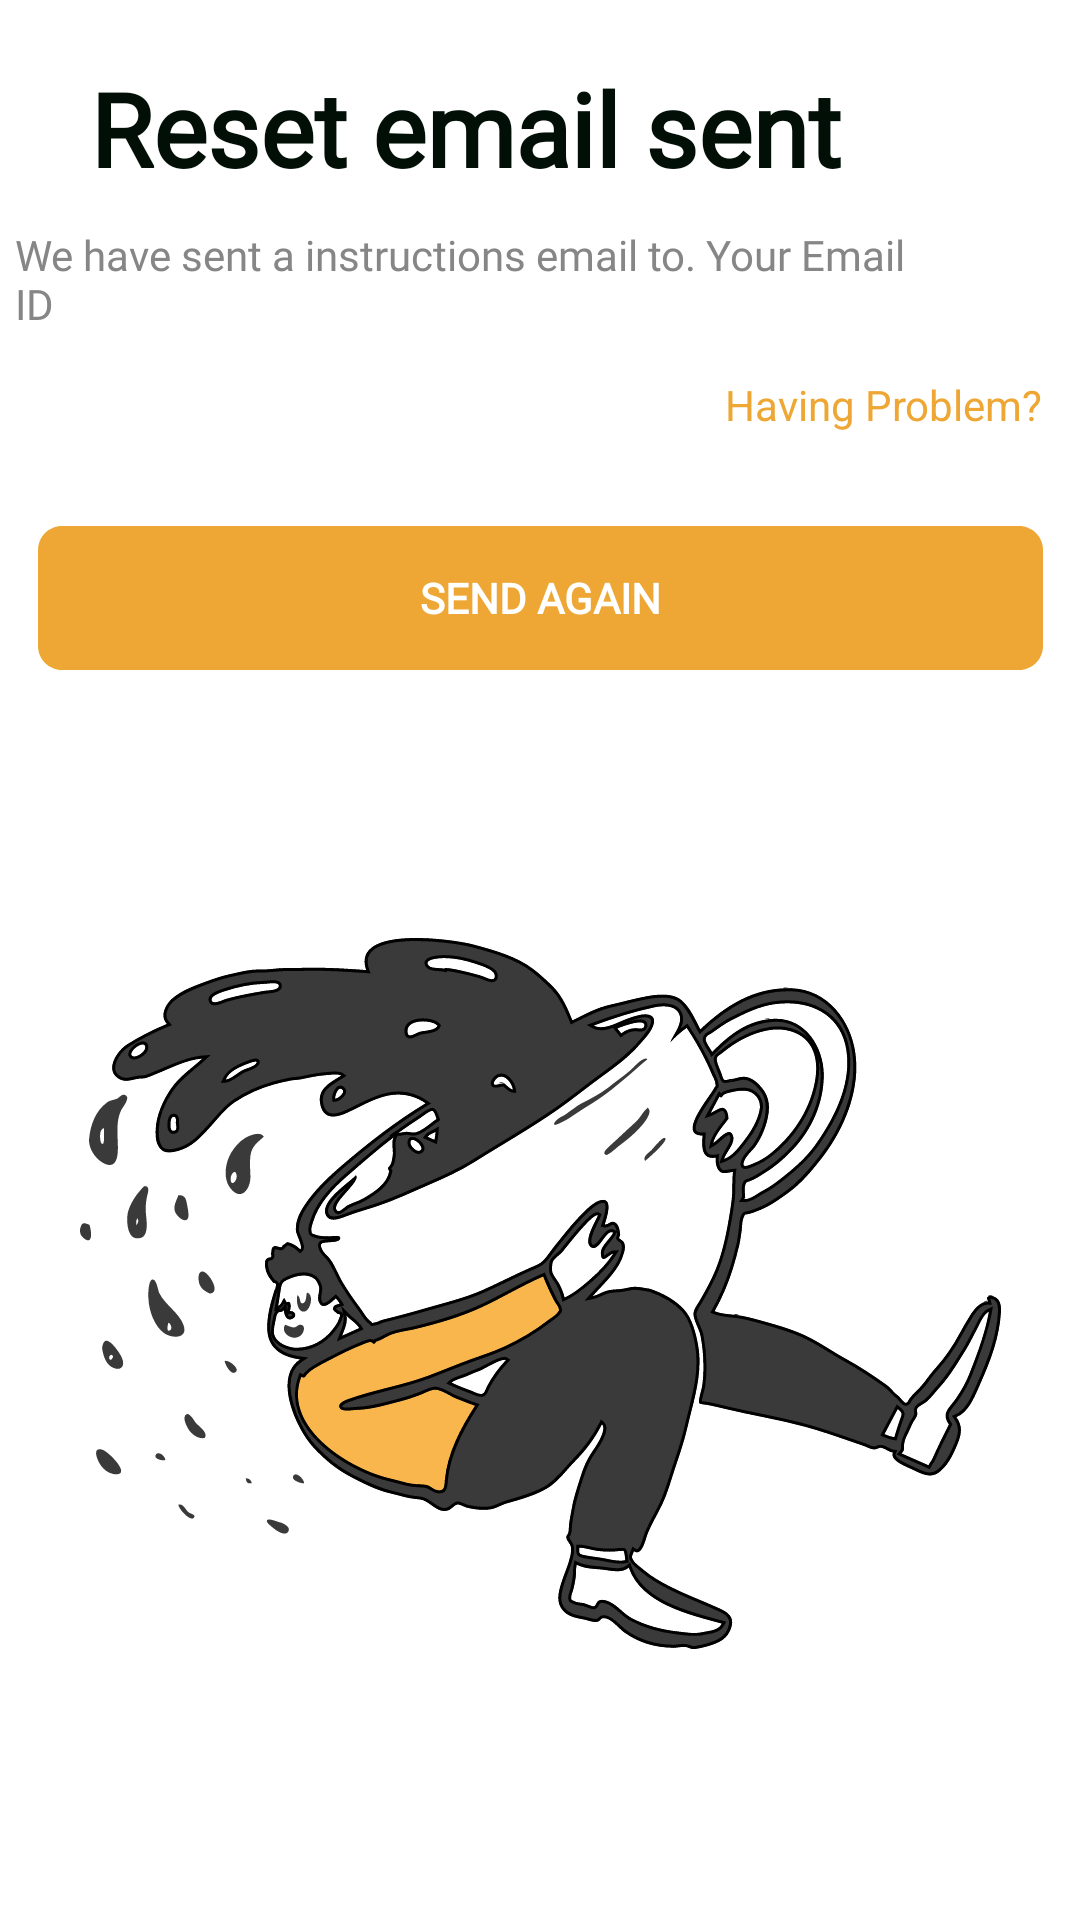

Here is an Android app screen rendered from its layout file. Give the layout XML and the strings, colors and styles it references.
<!-- AndroidManifest.xml: application theme Theme.AndroidUI -->
<!-- res/layout/fragment_reset_email.xml -->
<?xml version="1.0" encoding="utf-8"?>
<androidx.constraintlayout.widget.ConstraintLayout xmlns:android="http://schemas.android.com/apk/res/android"
    xmlns:tools="http://schemas.android.com/tools"
    android:layout_width="match_parent"
    android:layout_height="match_parent"
    xmlns:app="http://schemas.android.com/apk/res-auto"
    tools:context=".login.ResetEmailFragment">

    <TextView
        android:id="@+id/sendEmail"
        android:layout_width="wrap_content"
        android:layout_height="wrap_content"
        android:layout_marginStart="30dp"
        android:layout_marginTop="20dp"
        android:fontFamily="@font/yugothil"
        android:text="@string/reset_email_sent"
        android:textStyle="bold"
        android:textColor="#010F07"
        android:textSize="34sp"
        app:layout_constraintStart_toStartOf="parent"
        app:layout_constraintTop_toTopOf="parent" />

    <TextView
        android:id="@+id/tvHavingProblem"
        android:layout_width="wrap_content"
        android:layout_height="wrap_content"
        android:text="@string/having_problem"
        android:textColor="#EEA734"
        android:textSize="@dimen/t16"
        app:layout_constraintEnd_toEndOf="@+id/btnSendEmail"
        app:layout_constraintTop_toBottomOf="@+id/sendEmailText"
        tools:ignore="TextContrastCheck" />

    <TextView
        android:id="@+id/sendEmailText"
        android:layout_width="300dp"
        android:layout_height="50dp"
        android:layout_marginStart="30dp"
        android:layout_marginTop="10dp"
        android:layout_marginEnd="80dp"
        android:fontFamily="@font/yugothib"
        android:text="@string/email_to"
        android:textColor="#868686"
        android:textSize="@dimen/t16"
        app:layout_constraintEnd_toEndOf="parent"
        app:layout_constraintStart_toStartOf="parent"
        app:layout_constraintTop_toBottomOf="@+id/sendEmail" />


    <androidx.appcompat.widget.AppCompatButton
        android:id="@+id/btnSendEmail"
        android:layout_width="wrap_content"
        android:layout_height="wrap_content"
        android:layout_marginStart="30dp"
        android:layout_marginTop="50dp"
        android:layout_marginEnd="30dp"
        android:background="@drawable/intro_button_bg"
        android:fontFamily="@font/yugothib"
        android:gravity="center_horizontal|center_vertical"
        android:text="@string/send_again"
        android:textColor="@color/White"
        android:textSize="@dimen/t14"
        android:textStyle="bold"
        app:layout_constraintEnd_toEndOf="parent"
        app:layout_constraintStart_toStartOf="parent"
        app:layout_constraintTop_toBottomOf="@+id/sendEmailText"
        tools:ignore="TextContrastCheck" />


    <ImageView
        android:id="@+id/imageView2"
        android:layout_width="wrap_content"
        android:layout_height="wrap_content"
        android:layout_marginStart="30dp"
        android:layout_marginTop="30dp"
        android:layout_marginEnd="30dp"
        android:layout_marginBottom="30dp"
        android:contentDescription="@string/coffee"
        android:src="@drawable/ic_coffee"
        app:layout_constraintBottom_toBottomOf="parent"
        app:layout_constraintEnd_toEndOf="parent"
        app:layout_constraintStart_toStartOf="parent"
        app:layout_constraintTop_toBottomOf="@+id/btnSendEmail" />

</androidx.constraintlayout.widget.ConstraintLayout>
<!-- resources referenced by this layout -->
<resources>
  <color name="White">#FFFFFF</color>
  <!-- drawable ic_coffee: vector/xml drawable (drawable, 54173 chars, omitted) -->
  <!-- drawable intro_button_bg (drawable) -->
  <?xml version="1.0" encoding="utf-8"?>
  <vector
  xmlns:android="http://schemas.android.com/apk/res/android"
  android:width="335dp"
  android:height="48dp"
  android:viewportWidth="335"
  android:viewportHeight="48"
      >
  
  <group>
  
      <clip-path
          android:pathData="M8 0H327C331.418 0 335 3.58172 335 8V40C335 44.4183 331.418 48 327 48H8C3.58172 48 0 44.4183 0 40V8C0 3.58172 3.58172 0 8 0Z"
          />
  
      <path
          android:pathData="M0 0V48H335V0"
          android:fillColor="#EEA734"
          />
  
  </group>
  
  </vector>
  <string name="coffee">Coffee</string>
  <string name="email_to">We have sent a instructions email to. Your Email ID</string>
  <string name="having_problem">Having Problem?</string>
  <string name="reset_email_sent">Reset email sent</string>
  <string name="send_again">SEND AGAIN</string>
  <style name="Theme.AndroidUI" parent="Theme.MaterialComponents.DayNight.NoActionBar">
  
             
          <item name="colorPrimary">@color/DarkOrange</item>
          <item name="colorPrimaryVariant">@color/purple_700</item>
          <item name="colorOnPrimary">@color/White</item>
          
          <item name="colorSecondary">@color/teal_200</item>
          <item name="colorSecondaryVariant">@color/teal_700</item>
          <item name="colorOnSecondary">@color/Black</item>
  
          
          <item name="android:windowLightStatusBar">true</item>
          <item name="android:statusBarColor">@color/trans</item>
          
  
      </style>
  <color name="DarkOrange">#FF8C00</color>
  <color name="purple_700">#FF3700B3</color>
  <color name="teal_200">#FF03DAC5</color>
  <color name="teal_700">#FF018786</color>
  <color name="Black">#000000</color>
  <color name="trans">#00000000 </color>
</resources>
